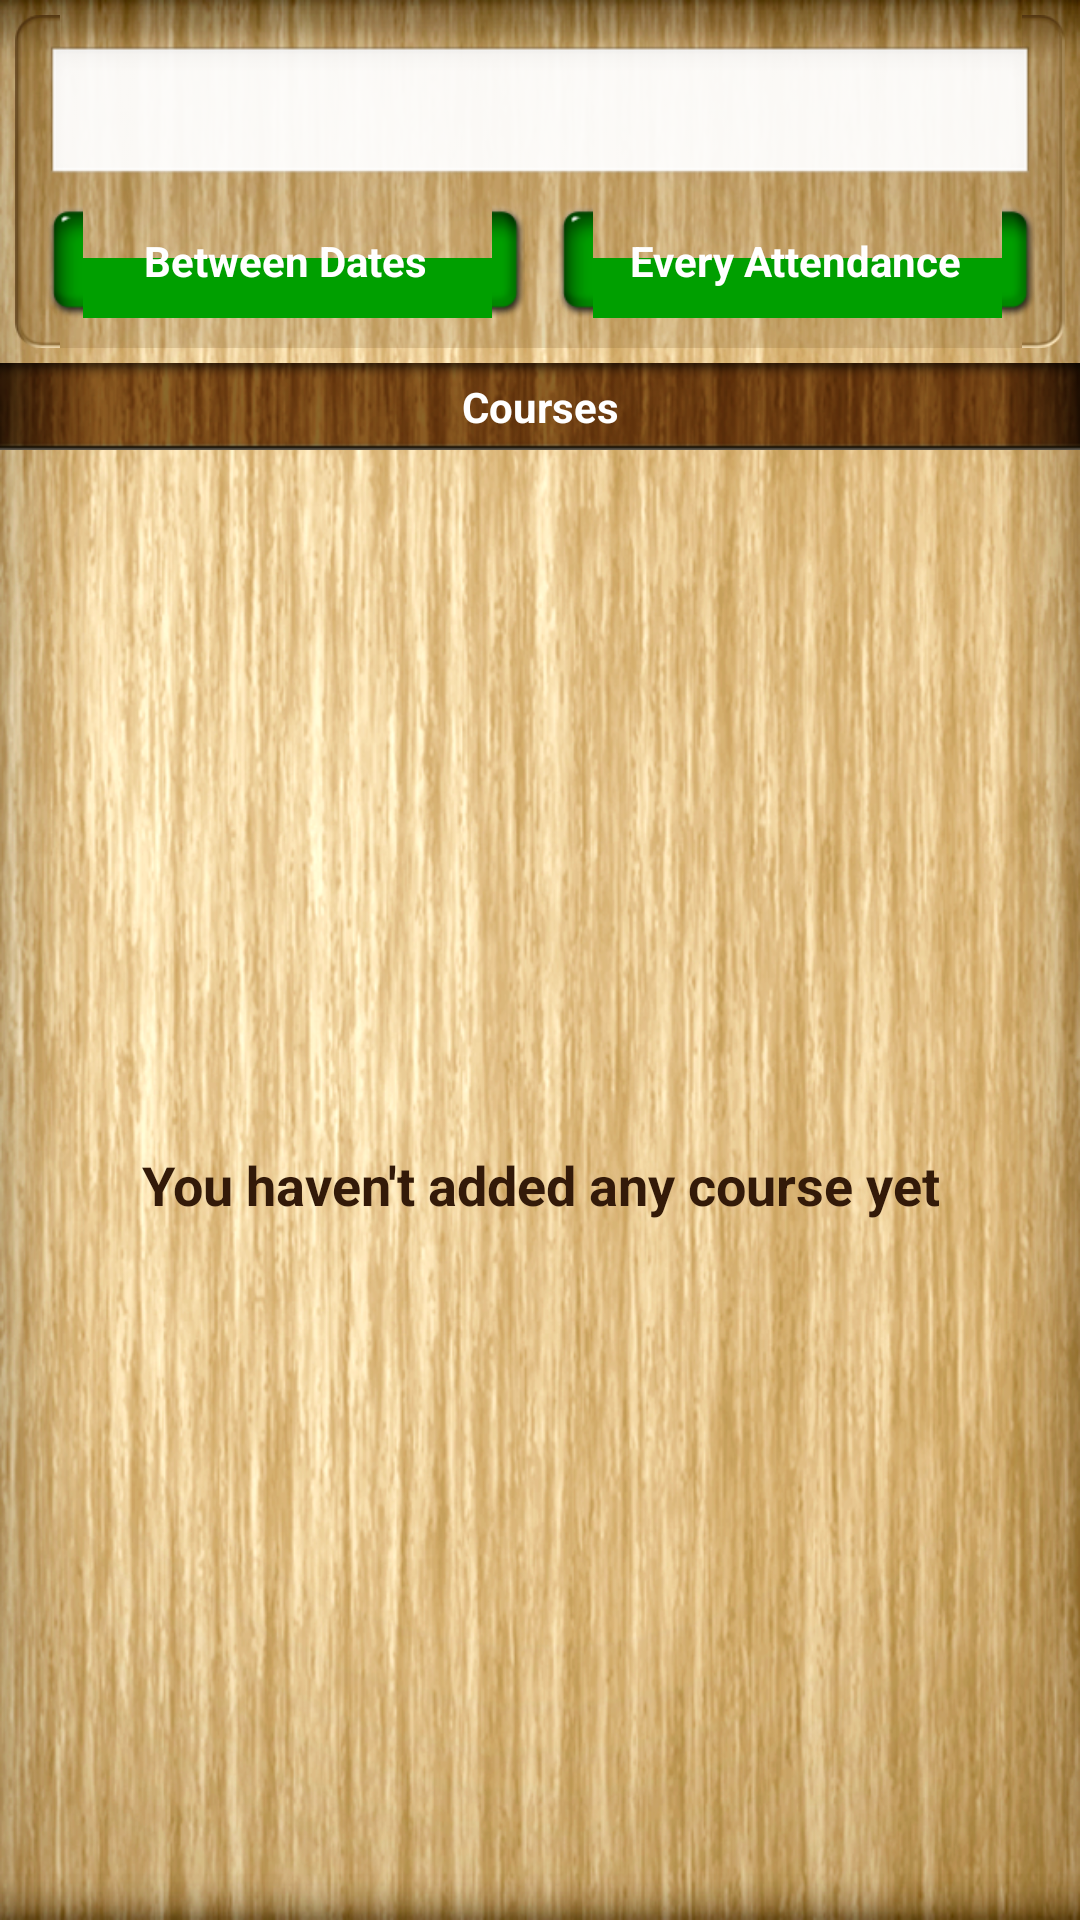

Here is an Android app screen rendered from its layout file. Give the layout XML and the strings, colors and styles it references.
<!-- AndroidManifest.xml: application theme AppTheme -->
<!-- res/layout/report_screen.xml -->
<?xml version="1.0" encoding="utf-8"?>
<LinearLayout xmlns:android="http://schemas.android.com/apk/res/android"
    android:layout_width="match_parent"
    android:layout_height="match_parent"
    android:orientation="vertical">
    
    
    
    <LinearLayout 
        android:layout_width="match_parent"
        android:layout_height="0dp"
        android:layout_weight="1"
        android:orientation="vertical"
        android:background="@drawable/background">
        
        <LinearLayout
            android:layout_width="match_parent"
            android:layout_height="wrap_content"
            android:layout_margin="5dp"
            android:padding="10dp"
            android:orientation="vertical"
            android:background="@drawable/container_background">
            
            <EditText
                android:id="@+id/dates"
                android:layout_width="match_parent"
                android:layout_height="wrap_content"
                android:textColor="@color/dark_text"
                android:textStyle="bold"
                android:textSize="18sp"
                android:gravity="center"
                android:singleLine="true"
                android:maxLines="1"
                android:clickable="true"
                android:editable="false"
                android:cursorVisible="false" />
            
            <LinearLayout 
                android:layout_width="match_parent"
                android:layout_height="wrap_content"
                android:layout_marginTop="5dp">
            
	            <Button
	                android:id="@+id/betweenDatesBtn"
	                android:layout_width="0dp"
	                android:layout_height="wrap_content"
	                android:layout_weight="1"
	                android:layout_marginRight="5dp"
	                android:background="@drawable/btn_green"
	                android:textColor="@android:color/white"
	                android:textStyle="bold"
	                android:text="@string/between_dates" />
	            
	            <Button
	                android:id="@+id/everyAttendanceBtn"
	                android:layout_width="0dp"
	                android:layout_height="wrap_content"
	                android:layout_weight="1"
	                android:layout_marginLeft="5dp"
	                android:background="@drawable/btn_green"
	                android:textColor="@android:color/white"
	                android:textStyle="bold"
	                android:text="@string/every_attendance" />
            
            </LinearLayout>
            
        </LinearLayout>
        
        <TextView
            android:layout_width="match_parent"
            android:layout_height="wrap_content"
            android:background="@drawable/header_view"
            android:textSize="14sp"
            android:textColor="@android:color/white"
            android:textStyle="bold"
            android:padding="5dp"
            android:gravity="center_horizontal"
            android:text="@string/courses" />
        
        <RelativeLayout 
            android:layout_width="match_parent"
            android:layout_height="match_parent">
            
            <ListView
	            android:id="@+id/coursesList"
	            android:layout_width="match_parent"
	            android:layout_height="match_parent" 
	            android:listSelector="@drawable/list_item_background"
	            android:cacheColorHint="@android:color/transparent" 
	            android:divider="@drawable/list_item_divider"/>
            
            <TextView
	            android:id="@+id/empty"
	            android:layout_width="wrap_content"
	            android:layout_height="wrap_content"
	            android:padding="10dp"
	            android:layout_centerInParent="true"
	            android:textColor="@color/dark_text"
	            android:textSize="18sp"
	            android:textStyle="bold"
	            android:gravity="center_horizontal"
	            android:text="@string/empty_courses" />
            
        </RelativeLayout>
        
    </LinearLayout>

</LinearLayout>
<!-- res/layout/titlebar_layout.xml (included above) -->
<?xml version="1.0" encoding="utf-8"?>
<RelativeLayout xmlns:android="http://schemas.android.com/apk/res/android"
    android:id="@+id/titlebar"
    android:layout_width="match_parent"
    android:layout_height="wrap_content"
    android:background="@drawable/titlebar_background">
    
    <Button
        android:id="@+id/leftBtn"
        android:layout_width="wrap_content"
        android:layout_height="wrap_content"
        android:layout_alignParentLeft="true"
        android:layout_centerVertical="true"
        android:layout_marginLeft="10dp"
        android:background="@drawable/btn_brown"
        android:textColor="@android:color/white"
        android:textSize="14sp"
        android:textStyle="bold"
        android:padding="10dp"
        android:visibility="invisible" />
    
    <TextView
        android:id="@+id/title"
        android:layout_width="wrap_content"
        android:layout_height="wrap_content"
        android:layout_centerInParent="true"
        android:textSize="20sp"
        android:textColor="@color/dark_text"
        android:textStyle="bold" />
    
    <Button
        android:id="@+id/rightBtn"
        android:layout_width="wrap_content"
        android:layout_height="wrap_content"
        android:layout_alignParentRight="true"
        android:layout_centerVertical="true"
        android:layout_marginRight="10dp"
        android:background="@drawable/btn_brown"
        android:textColor="@android:color/white"
        android:textSize="14sp"
        android:textStyle="bold"
        android:padding="10dp"
        android:visibility="invisible" />
   

</RelativeLayout>
<!-- resources referenced by this layout -->
<resources>
  <color name="dark_text">#331A09</color>
  <!-- drawable background: png bitmap (drawable-hdpi, 551774 bytes) -->
  <!-- drawable header_view: png bitmap (drawable-hdpi, 25286 bytes) -->
  <!-- drawable list_item_background (drawable) -->
  <?xml version="1.0" encoding="utf-8"?>
  <selector xmlns:android="http://schemas.android.com/apk/res/android" >
      <item android:drawable="@drawable/list_item_selected" android:state_pressed="true" />
      <item android:drawable="@android:color/transparent" />
  </selector>
  <!-- drawable list_item_divider: png bitmap (drawable-hdpi, 1152 bytes) -->
  <!-- drawable titlebar_background: png bitmap (drawable-hdpi, 42084 bytes) -->
  <string name="between_dates">Between Dates</string>
  <string name="courses">Courses</string>
  <string name="empty_courses">You haven\'t added any course yet</string>
  <string name="every_attendance">Every Attendance</string>
  <style name="AppTheme" parent="AppBaseTheme">
          
      </style>
  <!-- drawable list_item_selected: png bitmap (drawable-hdpi, 3199 bytes) -->
  <style name="AppBaseTheme" parent="android:Theme.NoTitleBar">
          
      </style>
</resources>
